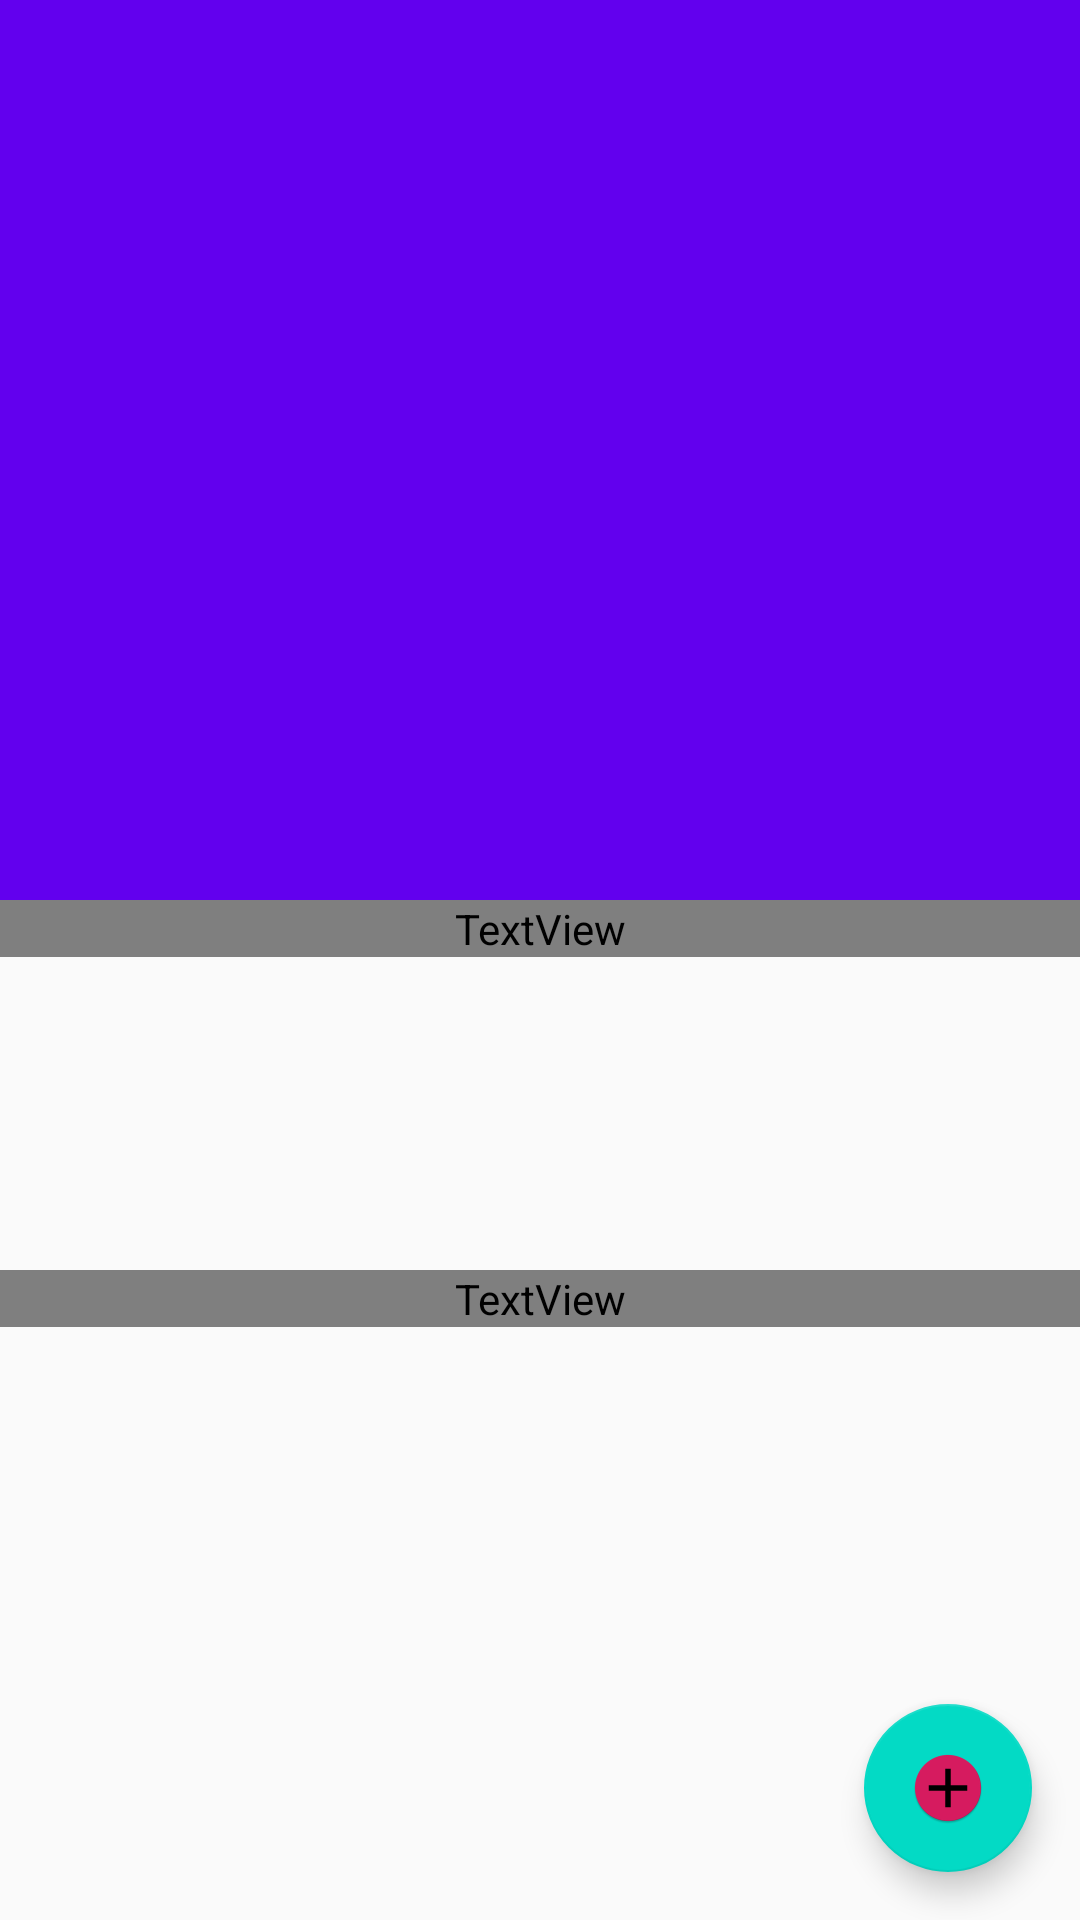

Reconstruct the res/layout file that produces this screen, plus the resources it refers to.
<!-- AndroidManifest.xml: application theme AppTheme -->
<!-- res/layout/activity_dorm_detail_ankara.xml -->
<?xml version="1.0" encoding="utf-8"?>
<androidx.coordinatorlayout.widget.CoordinatorLayout xmlns:android="http://schemas.android.com/apk/res/android"
    xmlns:app="http://schemas.android.com/apk/res-auto"
    android:id="@+id/coordinator"
    android:layout_width="match_parent"
    android:layout_height="match_parent">

    <com.google.android.material.appbar.AppBarLayout
        android:layout_width="match_parent"
        android:layout_height="300dp"
        android:theme="@style/ThemeOverlay.AppCompat.Dark.ActionBar">

        <com.google.android.material.appbar.CollapsingToolbarLayout
            android:layout_width="match_parent"
            android:layout_height="match_parent"
            app:contentScrim="?attr/colorPrimary"
            app:layout_scrollFlags="scroll|exitUntilCollapsed">

            <ImageView
                android:id="@+id/dorm_image_ankara"
                android:layout_width="match_parent"
                android:layout_height="match_parent"
                android:scaleType="centerCrop"
                app:layout_collapseMode="parallax" />

            <androidx.appcompat.widget.Toolbar
                android:id="@+id/toolbar"
                android:layout_width="match_parent"
                android:layout_height="?attr/actionBarSize"
                app:layout_collapseMode="pin" />

        </com.google.android.material.appbar.CollapsingToolbarLayout>

    </com.google.android.material.appbar.AppBarLayout>

    <androidx.core.widget.NestedScrollView
        android:layout_width="match_parent"
        android:layout_height="match_parent"
        app:layout_behavior="@string/appbar_scrolling_view_behavior">

        <LinearLayout
            android:layout_width="match_parent"
            android:layout_height="wrap_content"
            android:orientation="vertical">
            <TextView
                android:layout_width="match_parent"
                android:layout_height="match_parent"
                android:text="@string/dorm_name"
                android:textSize="30dp"
                android:textColor="@color/dark"
                android:textStyle="bold">

            </TextView>
            <TextView
                android:textSize="30sp"
                android:layout_marginTop="32dp"
                android:layout_marginBottom="32dp"
                android:id="@+id/dorm_detail_name_ankara"
                android:layout_width="wrap_content"
                android:layout_height="wrap_content"

                >

            </TextView>
            <TextView
                android:layout_width="match_parent"
                android:layout_height="wrap_content"
                android:text="@string/dorms_province"
                android:textStyle="bold"
                android:textSize="30sp"
                android:textColor="@color/dark"
                >
            </TextView>
            <TextView
                android:textSize="30sp"
                android:layout_marginTop="32dp"
                android:id="@+id/dorm_detail_province_ankara"
                android:layout_width="wrap_content"
                android:layout_height="wrap_content">

            </TextView>


        </LinearLayout>


    </androidx.core.widget.NestedScrollView>

    <com.google.android.material.floatingactionbutton.FloatingActionButton
        android:id="@+id/floating_action_button2"
        style="@style/Widget.Design.FloatingActionButton"
        android:layout_width="wrap_content"
        android:layout_height="wrap_content"
        android:layout_gravity="bottom|right"
        android:layout_margin="16dp"
        app:srcCompat="@mipmap/ic_plus" />

</androidx.coordinatorlayout.widget.CoordinatorLayout>
<!-- resources referenced by this layout -->
<resources>
  <color name="dark">#000</color>
  <!-- mipmap ic_plus: png bitmap (mipmap-hdpi, 793 bytes) -->
  <string name="dorm_name">Yurt İsmi</string>
  <string name="dorms_province">Bulunduğu Şehir</string>
  <style name="AppTheme" parent="Theme.AppCompat.Light.NoActionBar">
          
          <item name="colorPrimary">@color/colorPrimary</item>
          <item name="colorPrimaryDark">@color/colorPrimaryDark</item>
          <item name="colorAccent">@color/colorAccent</item>
      </style>
  <color name="colorPrimary">#008577</color>
  <color name="colorPrimaryDark">#00574B</color>
  <color name="colorAccent">#D81B60</color>
</resources>
